Run: headless pygame with SDL's dummy video driver; simulated clock (each Clock.tick advances the game by its frame time, no real sleeping); random seed 0; keys injected as events and as key.get_pressed() state; no mouse input; restart key C tapped at the start of phases 3 and 4.
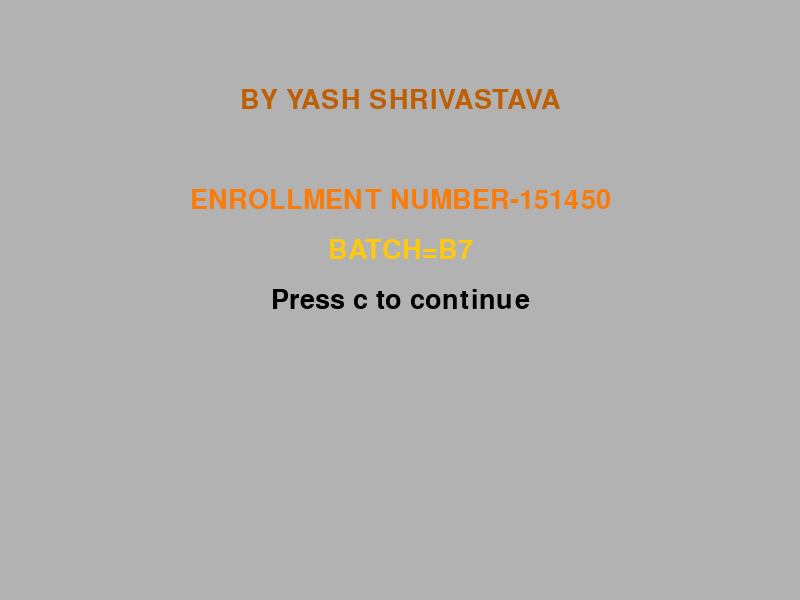
Frame 1 of 4 · flips 1–60 · no input
Frame 2 of 4 · flips 61–180 · tapped SPACE, RETURN · held RIGHT (→), D · screen unchanged from frame 1, image omitted
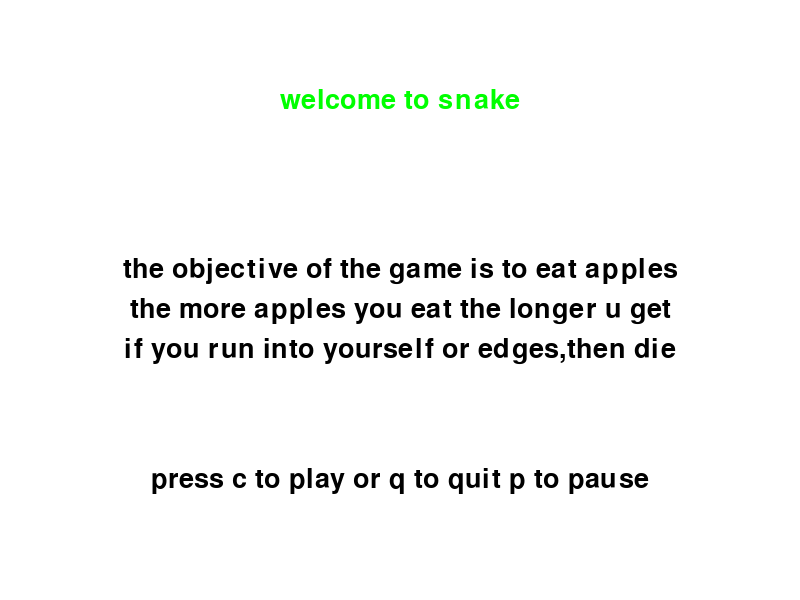
Frame 3 of 4 · flips 181–300 · tapped C · held DOWN (↓), S
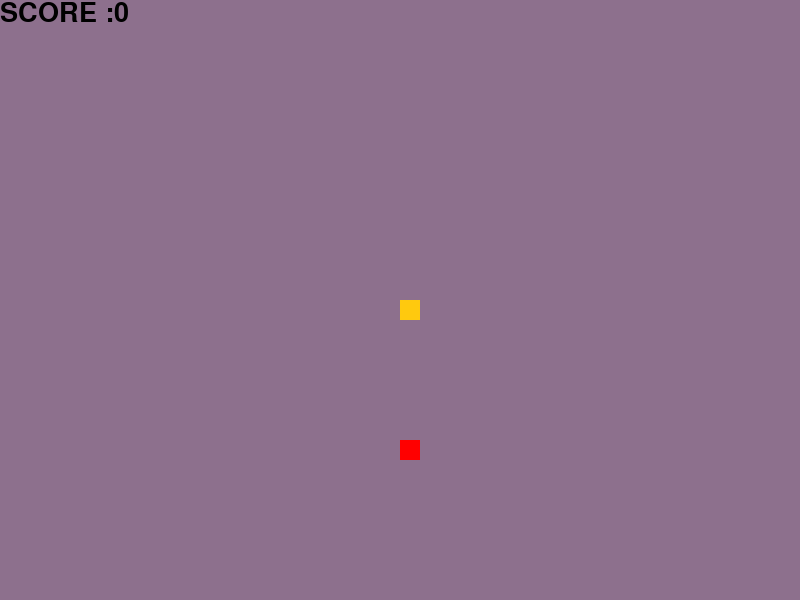
Frame 4 of 4 · flips 301–420 · tapped C · held LEFT (←), A, UP (↑), W

The pygame program that drew these frames:

import pygame
import time
import random
pygame.init()
white=(255,255,255)
black=(0,0,0)
red=(255,0,0)
yellow=(255,201,14)
green=(0,255,0)
brown=(190,94,5)
orange=(249,123,11)
purple=(136,99,245)
gray=(141,112,141)
lgray=(178,178,178)
display_width=800
display_height=600
gameDisplay=pygame.display.set_mode((display_width,display_height))
pygame.display.set_caption('snake') 
block_size=20
fps=30
clock=pygame.time.Clock()
font=pygame.font.SysFont("comicsansms",40)
def pres():
    pres=True
    while pres:
        gameDisplay.fill(lgray)
        message("BY YASH SHRIVASTAVA",brown,-200)
        message("ENROLLMENT NUMBER-151450",orange,-100)
        message("BATCH=B7",yellow,-50)
        message("Press c to continue",black,0)
        pygame.display.update()
        clock.tick(5)
        for event in pygame.event.get():
            if event.type==pygame.QUIT:
                pygame.quit()
                quit()
            if event.type==pygame.KEYDOWN:
                if event.key==pygame.K_c:
                    pres=False
                    gameintro()
        
def pause():
    paused=True
    while paused: 
        message("PAUSED",black,-100)
        message("press c to continue or q to quit",white)
        pygame.display.update()
        clock.tick(5)
        for event in pygame.event.get():
            if event.type==pygame.QUIT:
                pygame.quit()
                quit()
            if event.type==pygame.KEYDOWN:
                if event.key==pygame.K_c:
                    paused=False
                elif event.key==pygame.K_q:
                    pygame.quit()
                    quit()
            
            
            
                    
def score(score):
    text=font.render("SCORE :"+str(score),True,black)
    gameDisplay.blit(text,[0,0])
def gameintro():
    intro=True
    while intro:
        for event in pygame.event.get():
            if event.type==pygame.QUIT:
                pygame.quit()
                quit()
            if event.type==pygame.KEYDOWN:
                if event.key==pygame.K_c:
                    intro=False
                    gameloop()
                if event.key==pygame.K_q:
                    pygame.quit()
                    quit()
        
        gameDisplay.fill(white)
        message("welcome to snake",green,-200)
        message("the objective of the game is to eat apples",black,-30)
        message("the more apples you eat the longer u get",black,10)
        message("if you run into yourself or edges,then die",black,50)
        message("press c to play or q to quit p to pause",black,180)
        pygame.display.update()
        clock.tick(5)
        
def snake(block_size,snakelist):
    for xny in snakelist:
        pygame.draw.rect(gameDisplay,yellow,[xny[0],xny[1],block_size,block_size])
def text_objects(text,color):
    
    textSurface=font.render(text,True,color)
    return textSurface,textSurface.get_rect()


def message(msg,color,y_displace=0):
    textSurf,textRect=text_objects(msg,color)
    textRect.center=(display_width/2),(display_height/2)+y_displace
    gameDisplay.blit(textSurf,textRect)
def gameloop():
    gameExit=False
    gameOver=False
    lead_x=display_width/2
    lead_y=display_height/2
    lead_x_change=0
    lead_y_change=0
    snakelist=[]
    snakelength=1
    randApplex=round(random.randrange(0,display_width-block_size)/20)*20    
    randAppley=round(random.randrange(0,display_height-block_size)/20)*20   
    while not gameExit:
        if gameOver==True:
            message("game over",red,-70)
            message("press c to play again or q to quit",green,50)
            pygame.display.update()
        while gameOver==True:
           
            for event in pygame.event.get():
                if event.type==pygame.QUIT:
                    gameOver=False
                    gameExit=True
                if event.type==pygame.KEYDOWN:
                    if event.key==pygame.K_c:
                        gameloop()
                    if event.key==pygame.K_q:
                        gameExit=True
                        gameOver=False
                    
        for event in pygame.event.get():
            if event.type==pygame.QUIT:
                gameExit=True
            if event.type==pygame.KEYDOWN:
                if event.key==pygame.K_LEFT:
                    lead_x_change=-block_size
                    lead_y_change=0
                if event.key==pygame.K_RIGHT:
                    lead_x_change=block_size
                    lead_y_change=0
                if event.key==pygame.K_UP:
                    lead_y_change=-block_size
                    lead_x_change=0
                if event.key==pygame.K_DOWN:
                    lead_y_change=block_size
                    lead_x_change=0
                if event.key==pygame.K_p:
                    pause()
        if lead_x>=display_width or lead_x<0 or lead_y>=display_height or lead_y<0:
            gameOver=True
            
            
        lead_x+=lead_x_change
        lead_y+=lead_y_change
        gameDisplay.fill(gray)
        pygame.draw.rect(gameDisplay,red,[randApplex,randAppley,block_size,block_size])                                
        
        
        snakehead=[]
        snakehead.append(lead_x)
        snakehead.append(lead_y)
        snakelist.append(snakehead)
        snake(block_size,snakelist)
        score(snakelength-1) 
        if len(snakelist)>snakelength:
            del snakelist[0]
        for eachSegement in snakelist[:-1]:
            if eachSegement==snakehead:
                gameOver=True
        pygame.display.update()
        clock.tick(fps)
        if lead_x==randApplex and lead_y==randAppley:
            randApplex=round(random.randrange(0,display_width-block_size)/20)*20
            randAppley=round(random.randrange(0,display_height-block_size)/20)*20
            snakelength+=1
        
               
        clock.tick(fps)
    pygame.display.quit()
    quit()
pres()
gameintro()    
gameloop()        
